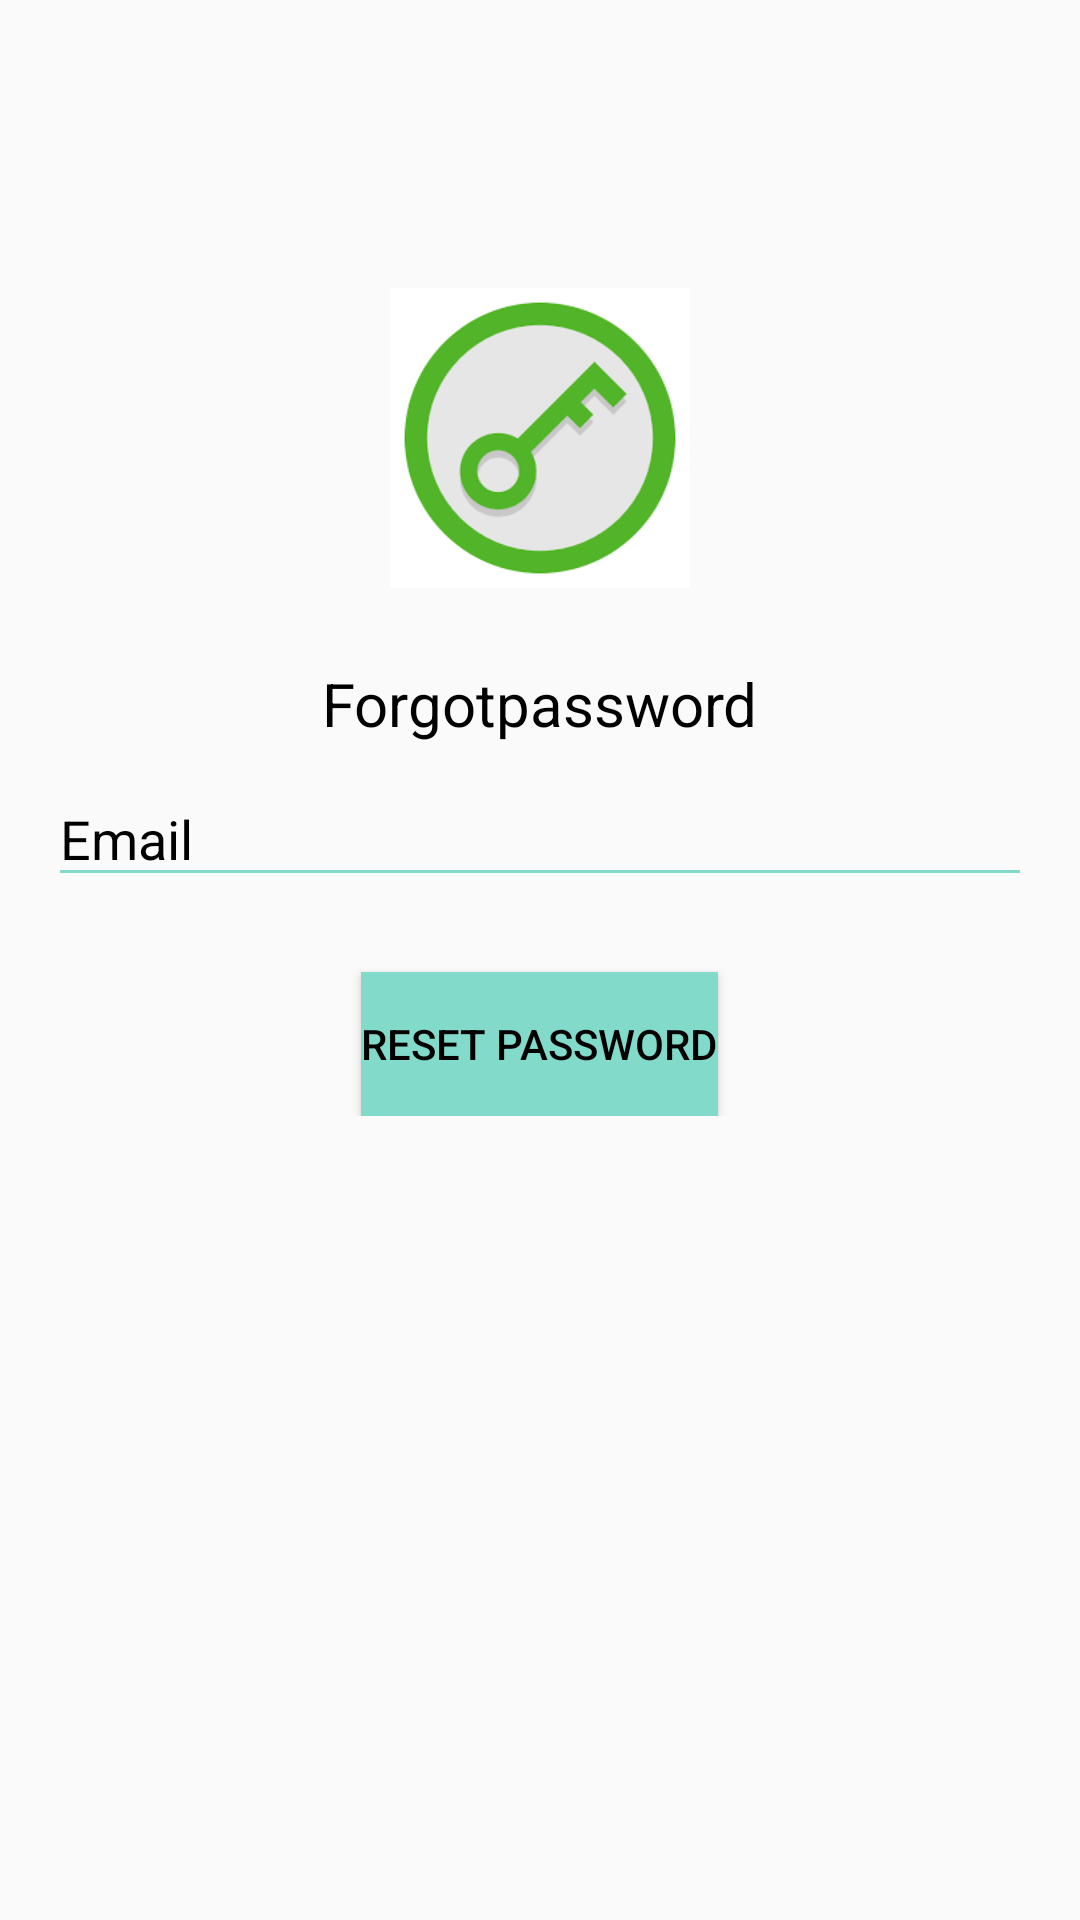

This screen was rendered from an Android layout file. Write that file and the resources it references.
<!-- AndroidManifest.xml: application theme AppTheme -->
<!-- res/layout/activity_reset_password.xml -->
<?xml version="1.0" encoding="utf-8"?>
<android.support.design.widget.CoordinatorLayout xmlns:android="http://schemas.android.com/apk/res/android"
    xmlns:app="http://schemas.android.com/apk/res-auto"
    xmlns:tools="http://schemas.android.com/tools"
    android:layout_width="match_parent"
    android:layout_height="match_parent"
    android:layout_gravity="center"
    android:fitsSystemWindows="true">

    <LinearLayout
        android:layout_width="fill_parent"
        android:layout_height="wrap_content"
        android:layout_marginTop="80dp"
        android:gravity="center"
        android:orientation="vertical"
        android:padding="@dimen/activity_horizontal_margin">


        <ImageView
            android:layout_width="100dp"
            android:layout_height="100dp"
            android:layout_gravity="center_horizontal"
            android:layout_marginBottom="10dp"
            android:src="@drawable/reset" />

        <TextView
            android:layout_width="wrap_content"
            android:layout_height="wrap_content"
            android:layout_gravity="center_horizontal"
            android:layout_marginTop="@dimen/margin_top"
            android:text="Forgotpassword"
            android:backgroundTint="@color/colorAccent"
            android:textColor="#000"
            android:textSize="20dp" />


        <android.support.design.widget.TextInputLayout
            android:layout_width="match_parent"
            android:layout_height="wrap_content"
            android:textColorHint="@color/white">

            <EditText
                android:id="@+id/email"
                android:layout_width="match_parent"
                android:layout_height="40dp"
                android:backgroundTint="@color/colorAccent"
                android:layout_marginBottom="10dp"
                android:layout_marginTop="@dimen/margin_top"
                android:hint="Email"
                android:inputType="textEmailAddress"
                android:textColorHint="#000" />
        </android.support.design.widget.TextInputLayout>

        

        <Button
            android:id="@+id/btn_reset_password"
            android:layout_width="wrap_content"
            android:layout_height="wrap_content"
            android:layout_marginTop="@dimen/margin_top"
            android:background="@color/colorAccent"
            android:text="Reset password"
            android:textColor="@android:color/black" />

        
    </LinearLayout>

    <ProgressBar
        android:id="@+id/progressBar"
        android:layout_width="30dp"
        android:layout_height="30dp"
        android:layout_gravity="center|bottom"
        android:layout_marginBottom="20dp"
        android:visibility="gone" />
</android.support.design.widget.CoordinatorLayout>
<!-- resources referenced by this layout -->
<resources>
  <color name="colorAccent">#82daca</color>
  <color name="white">#000</color>
  <dimen name="activity_horizontal_margin">16dp</dimen>
  <dimen name="margin_top">15dp</dimen>
  <!-- drawable reset: png bitmap (drawable, 4521 bytes) -->
  <style name="AppTheme" parent="Theme.AppCompat.Light.DarkActionBar">
          
          <item name="colorPrimary">@color/colorPrimary</item>
          <item name="colorPrimaryDark">@color/colorPrimaryDark</item>
          <item name="colorAccent">@color/colorAccent</item>
          <item name="windowActionBar">false</item>
          <item name="windowNoTitle">true</item>
      </style>
  <color name="colorPrimary">#82daca</color>
  <color name="colorPrimaryDark">#26a69a</color>
</resources>
